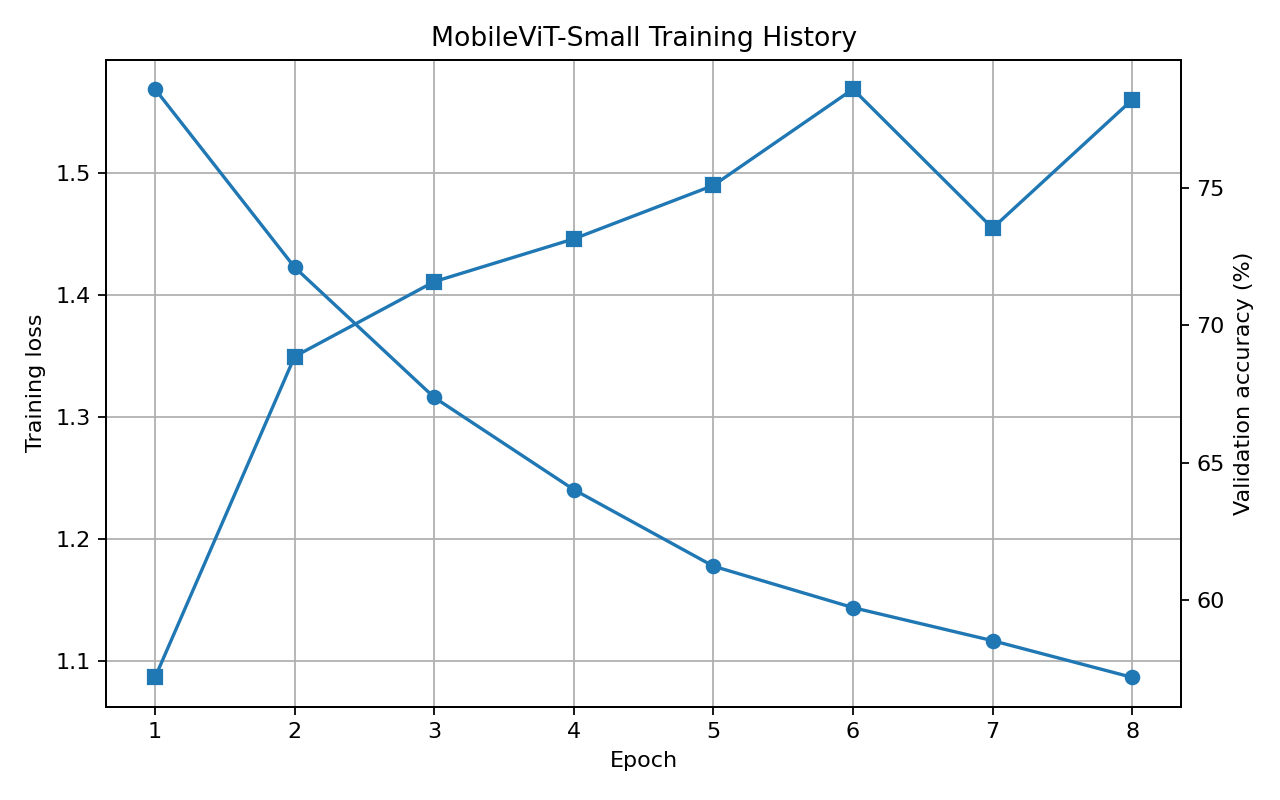

The file beside this chart, header and first rows:
epoch, train_loss, validation_accuracy, learning_rate
1, 1.569, 0.572, 0.0003
2, 1.423, 0.6887, 0.0003
3, 1.316, 0.716, 0.0003
4, 1.241, 0.7315, 0.0003
5, 1.178, 0.751, 0.0003
6, 1.144, 0.786, 0.0003
7, 1.117, 0.7354, 0.0003
8, 1.087, 0.7821, 0.0003
